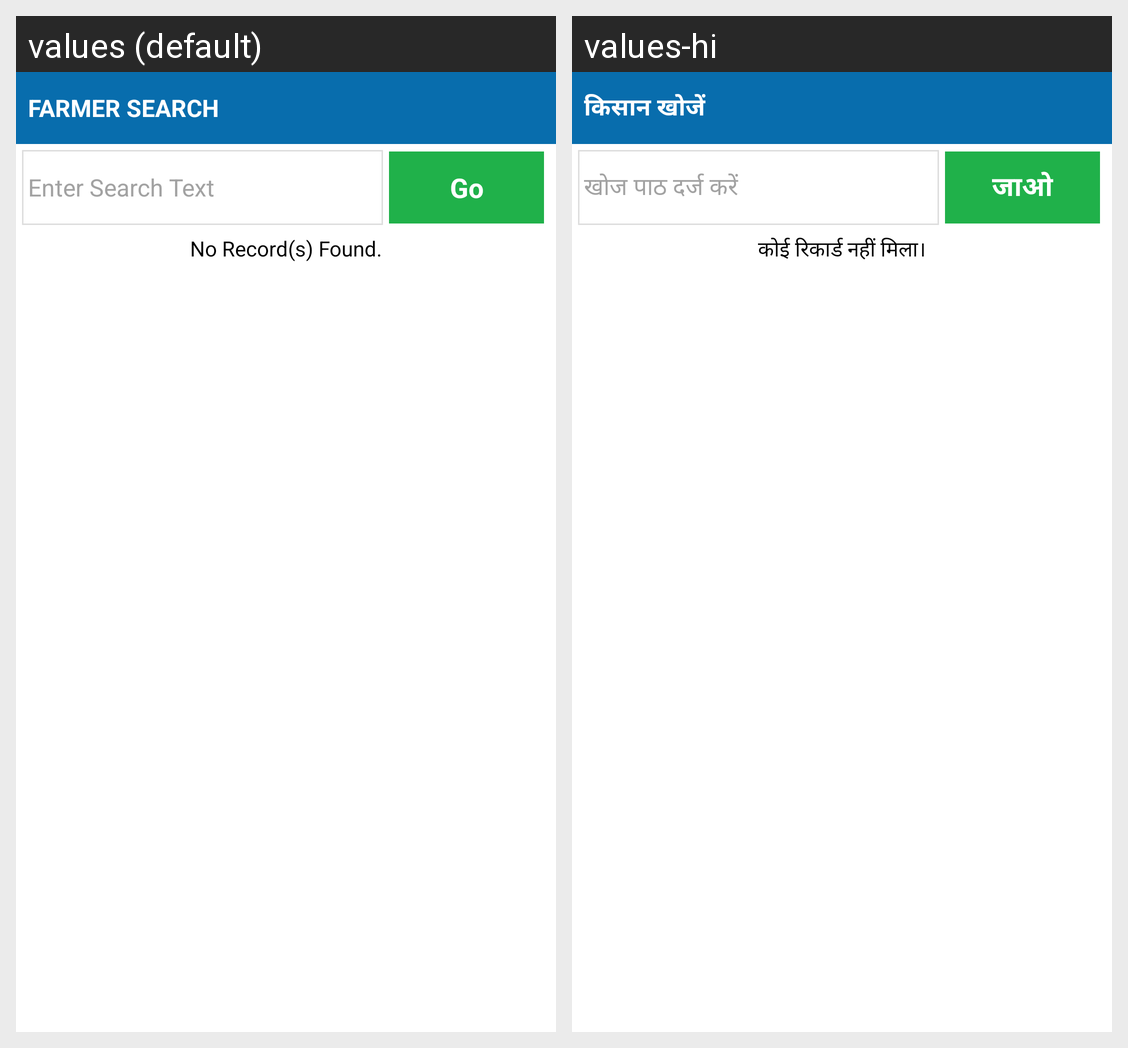

The same Android screen rendered under two of its app's locales, left to right. List the strings drawn on it with the default value and each locale's translation.
Android screen res/layout/activity_search_farmer.xml rendered under 2 locales, left to right: values (default), values-hi. Device: Nexus 5 (rendered at 1080×1920; each locale shown at half size, 540×960, under a caption strip naming it); theme AppTheme.
Strings drawn on this screen, with the default value and each locale's value (text and hints the layout hard-codes, and strings that could not be matched under every locale, appear in the picture but are not listed):

label_SearchFarmer
  values: Farmer Search
  values-hi: किसान खोजें

hintsearchtext
  values: Enter Search Text
  values-hi: खोज पाठ दर्ज करें

label_Search
  values: Go
  values-hi: जाओ

datalabel_NoRecord
  values: No Record(s) Found.
  values-hi: कोई रिकार्ड नहीं मिला।
